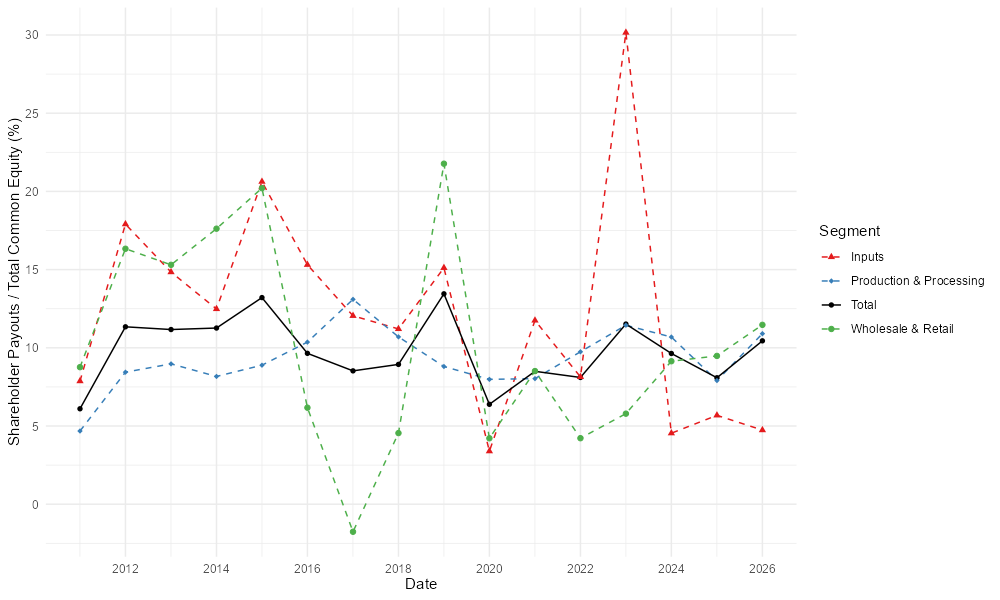

Values plotted in this chart, from the file beside it:
, Date, a, Segment
1, 2011-01-01, 6.102, Total
2, 2012-01-01, 11.34, Total
3, 2013-01-01, 11.17, Total
4, 2014-01-01, 11.26, Total
5, 2015-01-01, 13.21, Total
6, 2016-01-01, 9.646, Total
7, 2017-01-01, 8.526, Total
8, 2018-01-01, 8.939, Total
9, 2019-01-01, 13.45, Total
10, 2020-01-01, 6.387, Total
11, 2021-01-01, 8.497, Total
12, 2022-01-01, 8.104, Total
13, 2023-01-01, 11.52, Total
14, 2024-01-01, 9.639, Total
15, 2025-01-01, 8.085, Total
16, 2026-01-01, 10.45, Total
17, 2011-01-01, 7.871, Inputs
18, 2012-01-01, 17.91, Inputs
19, 2013-01-01, 14.84, Inputs
20, 2014-01-01, 12.48, Inputs
21, 2015-01-01, 20.62, Inputs
22, 2016-01-01, 15.31, Inputs
23, 2017-01-01, 12.05, Inputs
24, 2018-01-01, 11.21, Inputs
25, 2019-01-01, 15.11, Inputs
26, 2020-01-01, 3.391, Inputs
27, 2021-01-01, 11.75, Inputs
28, 2022-01-01, 8.14, Inputs
29, 2023-01-01, 30.16, Inputs
30, 2024-01-01, 4.54, Inputs
31, 2025-01-01, 5.682, Inputs
32, 2026-01-01, 4.739, Inputs
33, 2011-01-01, 4.68, Production & Processing
34, 2012-01-01, 8.442, Production & Processing
35, 2013-01-01, 8.973, Production & Processing
36, 2014-01-01, 8.169, Production & Processing
37, 2015-01-01, 8.888, Production & Processing
38, 2016-01-01, 10.37, Production & Processing
39, 2017-01-01, 13.1, Production & Processing
40, 2018-01-01, 10.7, Production & Processing
41, 2019-01-01, 8.805, Production & Processing
42, 2020-01-01, 7.983, Production & Processing
43, 2021-01-01, 8.03, Production & Processing
44, 2022-01-01, 9.745, Production & Processing
45, 2023-01-01, 11.44, Production & Processing
46, 2024-01-01, 10.69, Production & Processing
47, 2025-01-01, 7.906, Production & Processing
48, 2026-01-01, 10.9, Production & Processing
49, 2011-01-01, 8.763, Wholesale & Retail
50, 2012-01-01, 16.33, Wholesale & Retail
51, 2013-01-01, 15.31, Wholesale & Retail
52, 2014-01-01, 17.62, Wholesale & Retail
53, 2015-01-01, 20.21, Wholesale & Retail
54, 2016-01-01, 6.172, Wholesale & Retail
55, 2017-01-01, -1.761, Wholesale & Retail
56, 2018-01-01, 4.548, Wholesale & Retail
57, 2019-01-01, 21.77, Wholesale & Retail
58, 2020-01-01, 4.217, Wholesale & Retail
59, 2021-01-01, 8.513, Wholesale & Retail
60, 2022-01-01, 4.221, Wholesale & Retail
... 4 more rows
